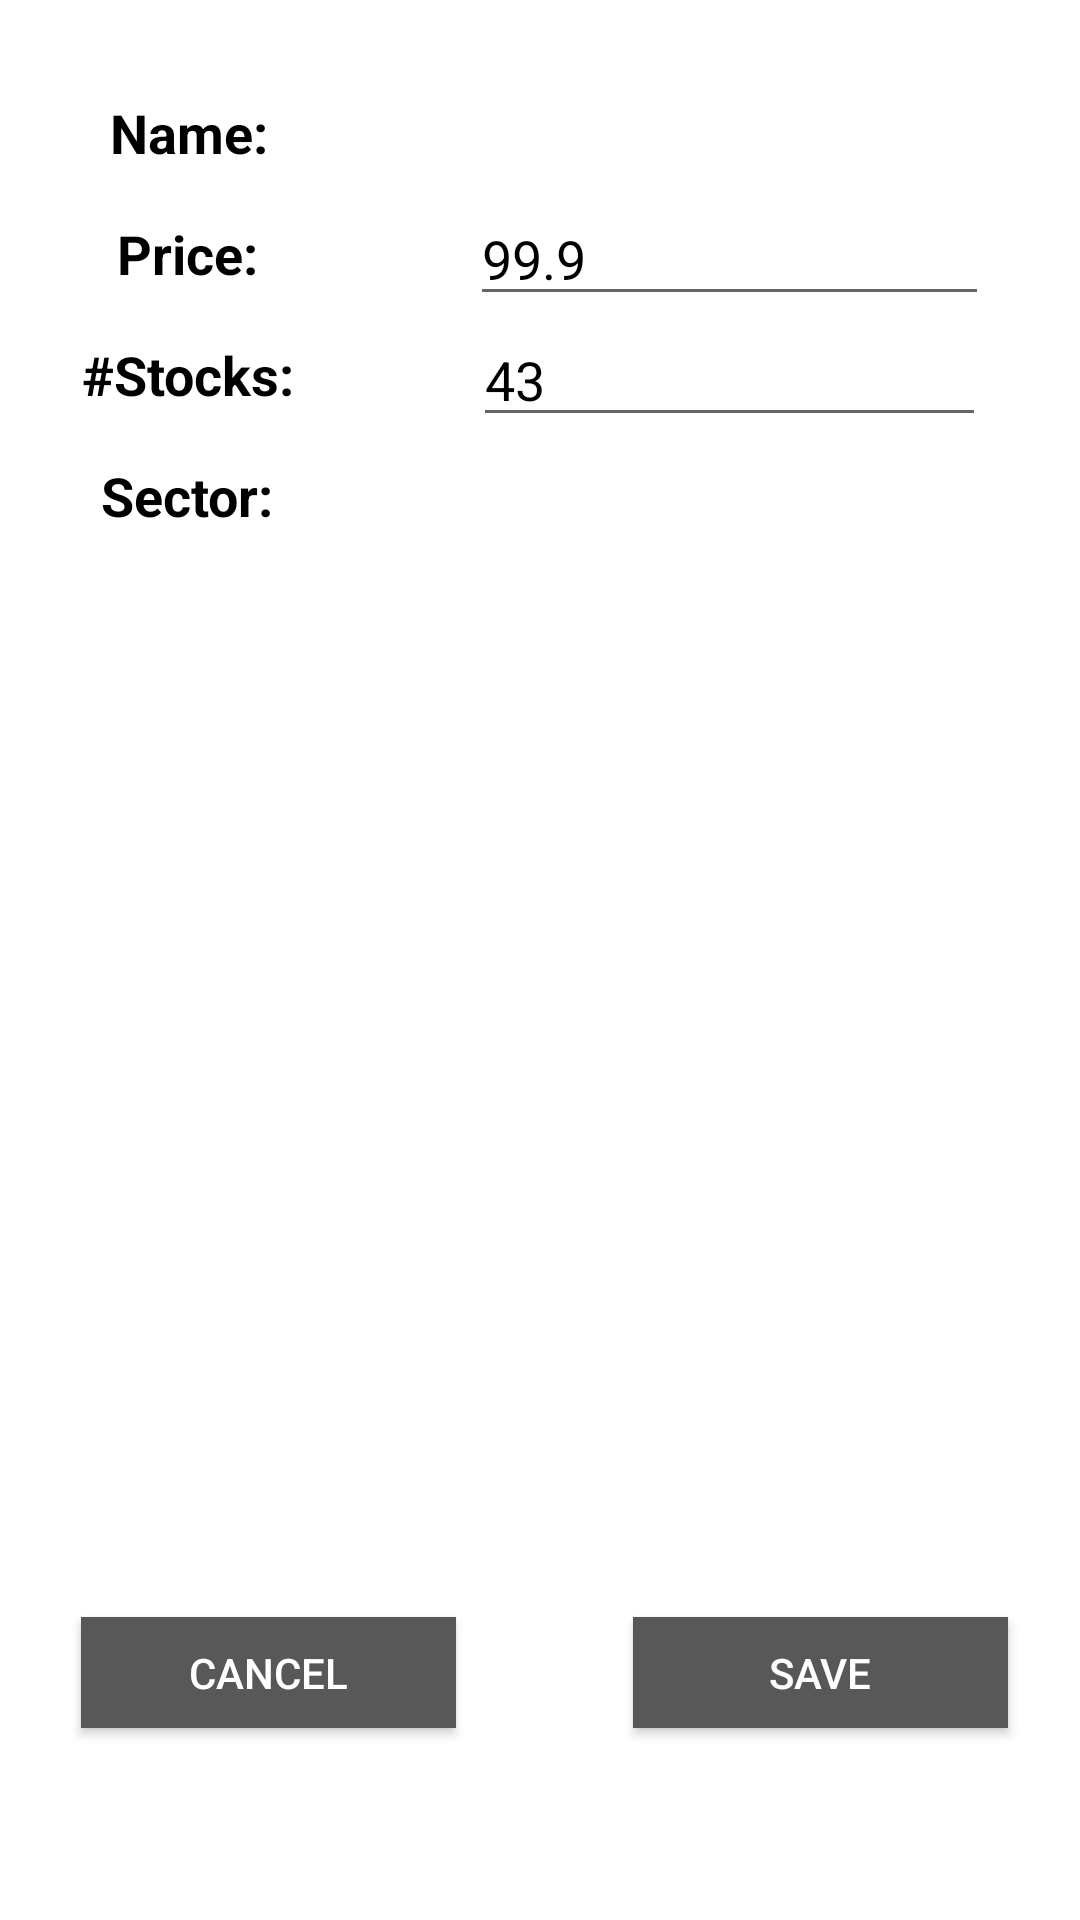

Write the Android layout XML for this screen, with the resource values it uses.
<!-- AndroidManifest.xml: application theme AppTheme -->
<!-- res/layout/activity_edit.xml -->
<?xml version="1.0" encoding="utf-8"?>
<android.support.constraint.ConstraintLayout xmlns:android="http://schemas.android.com/apk/res/android"
    xmlns:app="http://schemas.android.com/apk/res-auto"
    xmlns:tools="http://schemas.android.com/tools"
    android:layout_width="match_parent"
    android:layout_height="match_parent"
    tools:context=".EditActivity">

    <TextView
        android:id="@+id/textView14"
        android:layout_width="wrap_content"
        android:layout_height="wrap_content"
        android:layout_marginStart="16dp"
        android:layout_marginLeft="16dp"
        android:layout_marginTop="32dp"
        android:layout_marginEnd="16dp"
        android:layout_marginRight="16dp"
        android:text="@string/details_name"
        android:textColor="@color/colorBlack"
        android:textSize="18sp"
        android:textStyle="bold"
        app:layout_constraintEnd_toStartOf="@+id/guideline4"
        app:layout_constraintStart_toStartOf="parent"
        app:layout_constraintTop_toTopOf="parent" />

    <TextView
        android:id="@+id/textView18"
        android:layout_width="wrap_content"
        android:layout_height="wrap_content"
        android:layout_marginStart="16dp"
        android:layout_marginLeft="16dp"
        android:layout_marginTop="16dp"
        android:layout_marginEnd="16dp"
        android:layout_marginRight="16dp"
        android:text="@string/details_price"
        android:textColor="@color/colorBlack"
        android:textSize="18sp"
        android:textStyle="bold"
        app:layout_constraintEnd_toStartOf="@+id/guideline4"
        app:layout_constraintHorizontal_bias="0.49"
        app:layout_constraintStart_toStartOf="parent"
        app:layout_constraintTop_toBottomOf="@+id/textView14" />

    <TextView
        android:id="@+id/textView19"
        android:layout_width="wrap_content"
        android:layout_height="wrap_content"
        android:layout_marginStart="16dp"
        android:layout_marginLeft="16dp"
        android:layout_marginTop="16dp"
        android:layout_marginEnd="16dp"
        android:layout_marginRight="16dp"
        android:text="@string/details_num_of_stock"
        android:textColor="@color/colorBlack"
        android:textSize="18sp"
        android:textStyle="bold"
        app:layout_constraintEnd_toStartOf="@+id/guideline4"
        app:layout_constraintHorizontal_bias="0.49"
        app:layout_constraintStart_toStartOf="parent"
        app:layout_constraintTop_toBottomOf="@+id/textView18" />

    <TextView
        android:id="@+id/textView20"
        android:layout_width="wrap_content"
        android:layout_height="wrap_content"
        android:layout_marginStart="16dp"
        android:layout_marginLeft="16dp"
        android:layout_marginTop="16dp"
        android:layout_marginEnd="16dp"
        android:layout_marginRight="16dp"
        android:text="@string/details_sector"
        android:textColor="@color/colorBlack"
        android:textSize="18sp"
        android:textStyle="bold"
        app:layout_constraintEnd_toStartOf="@+id/guideline4"
        app:layout_constraintHorizontal_bias="0.49"
        app:layout_constraintStart_toStartOf="parent"
        app:layout_constraintTop_toBottomOf="@+id/textView19" />

    <Button
        android:id="@+id/back_btn2"
        android:layout_width="125dp"
        android:layout_height="37dp"
        android:layout_marginStart="16dp"
        android:layout_marginLeft="16dp"
        android:layout_marginEnd="16dp"
        android:layout_marginRight="16dp"
        android:layout_marginBottom="64dp"
        android:background="@color/colorDarkGrey"
        android:onClick="goToDetails"
        android:text="@string/cancel"
        android:textColor="@color/colorWhite"
        app:layout_constraintBottom_toBottomOf="parent"
        app:layout_constraintEnd_toStartOf="@+id/guideline3"
        app:layout_constraintHorizontal_bias="0.485"
        app:layout_constraintStart_toStartOf="parent" />

    <Button
        android:id="@+id/back_btn3"
        android:layout_width="125dp"
        android:layout_height="37dp"
        android:layout_marginStart="16dp"
        android:layout_marginLeft="16dp"
        android:layout_marginEnd="16dp"
        android:layout_marginRight="16dp"
        android:background="@color/colorDarkGrey"
        android:onClick="goToOverview"
        android:text="@string/save"
        android:textColor="@color/colorWhite"
        app:layout_constraintBottom_toBottomOf="@+id/back_btn2"
        app:layout_constraintEnd_toEndOf="parent"
        app:layout_constraintHorizontal_bias="0.657"
        app:layout_constraintStart_toStartOf="@+id/guideline3"
        app:layout_constraintTop_toTopOf="@+id/back_btn2" />

    <android.support.constraint.Guideline
        android:id="@+id/guideline3"
        android:layout_width="wrap_content"
        android:layout_height="wrap_content"
        android:orientation="vertical"
        app:layout_constraintGuide_percent="0.5" />

    <android.support.constraint.Guideline
        android:id="@+id/guideline4"
        android:layout_width="wrap_content"
        android:layout_height="wrap_content"
        android:orientation="vertical"
        app:layout_constraintGuide_percent="0.35" />

    <TextView
        android:id="@+id/editTextViewStockName"
        android:layout_width="173dp"
        android:layout_height="wrap_content"
        android:layout_marginStart="16dp"
        android:layout_marginEnd="16dp"
        android:ems="10"
        android:textColor="@color/colorBlack"
        android:visibility="visible"
        app:layout_constraintBottom_toBottomOf="@+id/textView14"
        app:layout_constraintEnd_toEndOf="parent"
        app:layout_constraintStart_toStartOf="@+id/guideline4"
        app:layout_constraintTop_toTopOf="@+id/textView14"/>

    <EditText
        android:id="@+id/editTextEditStockPrice"
        android:layout_width="173dp"
        android:layout_height="wrap_content"
        android:layout_marginStart="16dp"
        android:layout_marginEnd="16dp"
        android:ems="10"
        android:inputType="numberDecimal"
        android:text="@string/default_price"
        android:textColor="@color/colorBlack"
        android:visibility="visible"
        app:layout_constraintBottom_toBottomOf="@+id/textView18"
        app:layout_constraintEnd_toEndOf="parent"
        app:layout_constraintStart_toStartOf="@+id/guideline4"
        app:layout_constraintTop_toTopOf="@+id/textView18" />

    <EditText
        android:id="@+id/editTextEditStockNum"
        android:layout_width="171dp"
        android:layout_height="wrap_content"
        android:layout_marginStart="16dp"
        android:layout_marginEnd="16dp"
        android:ems="10"
        android:inputType="number"
        android:text="@string/default_stock_num"
        android:textColor="@color/colorBlack"
        android:visibility="visible"
        app:layout_constraintBottom_toBottomOf="@+id/textView19"
        app:layout_constraintEnd_toEndOf="parent"
        app:layout_constraintStart_toStartOf="@+id/guideline4"
        app:layout_constraintTop_toTopOf="@+id/textView19" />

    <TextView
        android:id="@+id/textViewEditStockSector"
        android:layout_width="wrap_content"
        android:layout_height="wrap_content"
        android:layout_marginStart="16dp"
        android:layout_marginTop="16dp"
        android:layout_marginEnd="17dp"
        android:checkedButton="@+id/radioButtonEditHealth"
        app:layout_constraintEnd_toEndOf="parent"
        app:layout_constraintStart_toStartOf="@+id/guideline4"
        app:layout_constraintTop_toBottomOf="@+id/editTextEditStockNum">

    </TextView>

</android.support.constraint.ConstraintLayout>
<!-- resources referenced by this layout -->
<resources>
  <color name="colorBlack">#000000</color>
  <color name="colorDarkGrey">#585858</color>
  <color name="colorWhite">#ffffff</color>
  <string name="cancel">Cancel</string>
  <string name="default_price">99.9</string>
  <string name="default_stock_num">43</string>
  <string name="details_name">Name:</string>
  <string name="details_num_of_stock">#Stocks:</string>
  <string name="details_price">Price:</string>
  <string name="details_sector">Sector:</string>
  <string name="save">Save</string>
  <style name="AppTheme" parent="Theme.AppCompat.Light.DarkActionBar">
          
          <item name="colorPrimary">@color/colorPrimary</item>
          <item name="colorPrimaryDark">@color/colorPrimaryDark</item>
          <item name="colorAccent">@color/colorAccent</item>
          <item name="android:colorBackground">@color/background_material_light</item>
      </style>
  <color name="colorPrimary">#539bd4</color>
  <color name="colorPrimaryDark">#213c82</color>
  <color name="colorAccent">#a100ff</color>
  <color name="background_material_light">#ffffff</color>
</resources>
